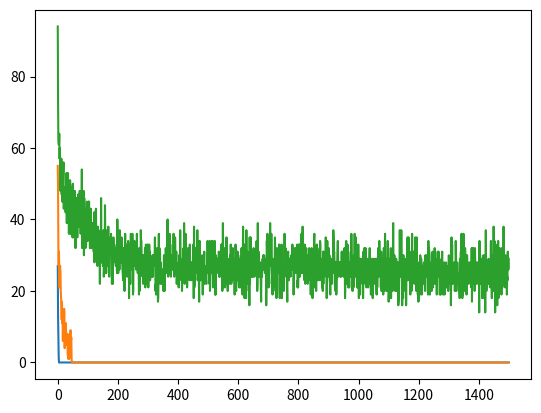

Reproduce this figure in Python.
from __future__ import division
import numpy as np
from matplotlib import pyplot as plt

b = 1
alpha = 1

def perceptron(yt, x, N, p, n):
    y = 0
    w = np.zeros(n)
    E = np.zeros(N)
    for i in range(N):
        for mu in range(p):
            y = np.heaviside(np.dot(w,x[mu]) - b, 1)
            w += alpha * x[mu] * (yt[mu] - y)
            E[i] += (yt[mu]-y)**2
    plt.plot(E)

def main():
    N = 10
    p = 4
    n = 2
    yt = np.array([[0,1,1,1],[0,1,1,0]])
    x = np.array([[0,0],[0,1],[1,0],[1,1]])
    # for i in yt:
    #     perceptron(i, x, N, p, n)
    # plt.show()
    n = 100
    N = 1500
    p = [50,100,200]
    for i in p:
        yt = np.array(np.random.random(i)>0.5,dtype=float)
        x = np.array(np.random.random((i,n))>0.5,dtype=float)
        perceptron(yt, x, N, i, n)
    plt.show()

if (__name__ == "__main__"):
    main()
